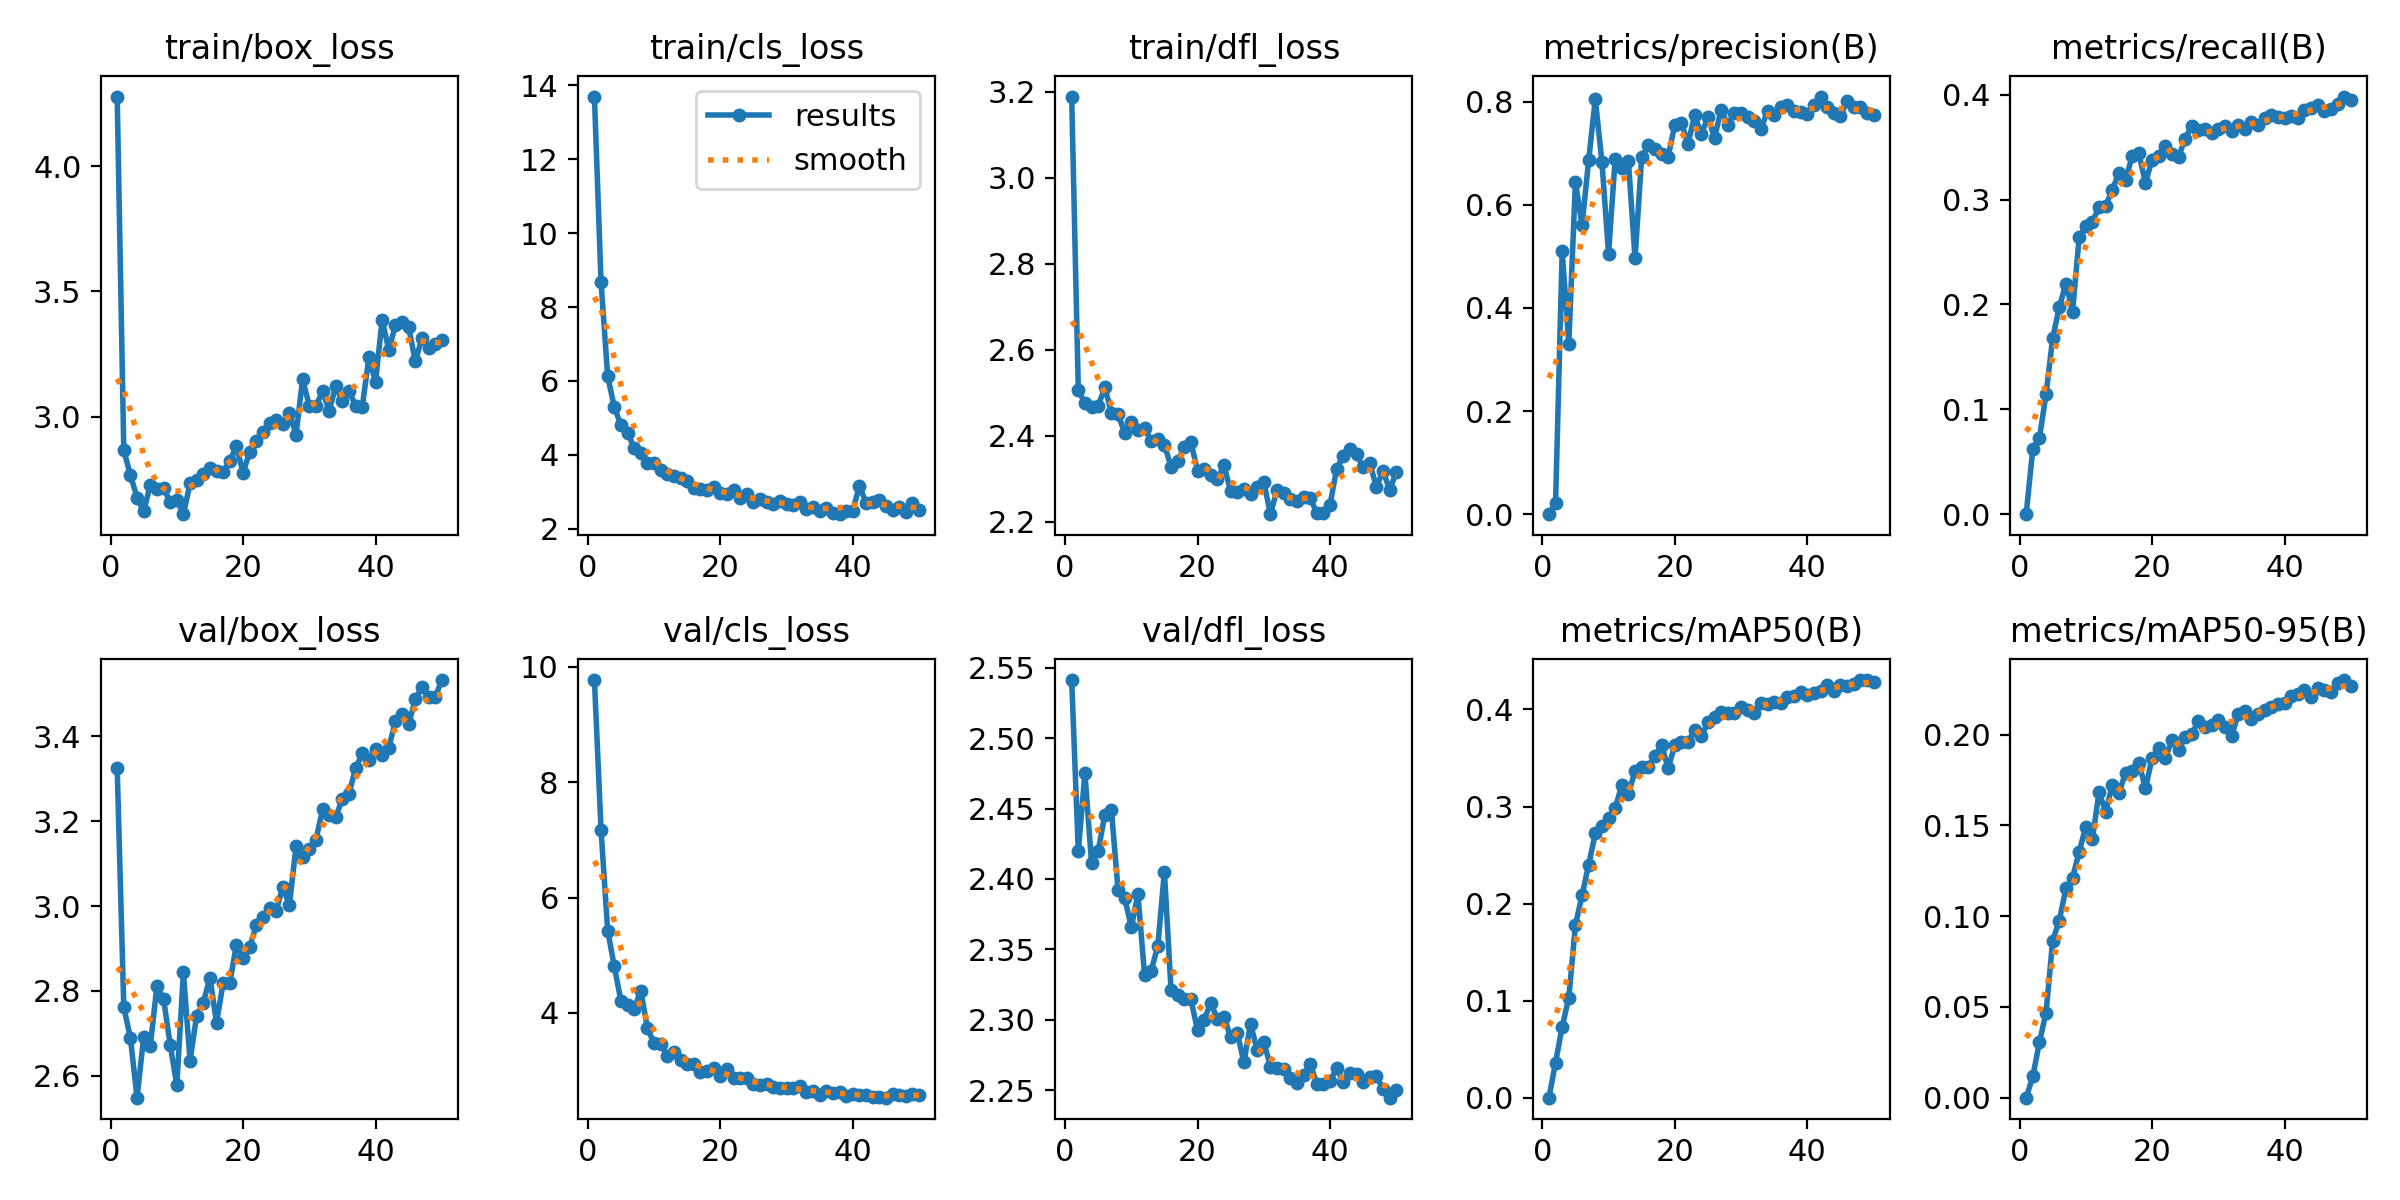

The data file committed next to this chart (first rows):
epoch, train/box_loss, train/cls_loss, train/dfl_loss, metrics/precision(B), metrics/recall(B), metrics/mAP50(B), metrics/mAP50-95(B), val/box_loss, val/cls_loss, val/dfl_loss, lr/pg0, lr/pg1, lr/pg2
1, 4.278, 13.69, 3.189, 0, 0, 0, 0, 3.325, 9.772, 2.541, 0.0001743, 0.0001743, 0.0001743
2, 2.866, 8.665, 2.506, 0.02099, 0.06215, 0.03602, 0.01171, 2.762, 7.171, 2.42, 0.0003428, 0.0003428, 0.0003428
3, 2.766, 6.133, 2.476, 0.5098, 0.07265, 0.07305, 0.03051, 2.689, 5.428, 2.475, 0.0005042, 0.0005042, 0.0005042
4, 2.677, 5.295, 2.468, 0.3306, 0.1142, 0.103, 0.04688, 2.549, 4.809, 2.411, 0.0004948, 0.0004948, 0.0004948
5, 2.621, 4.803, 2.469, 0.6443, 0.168, 0.1777, 0.08656, 2.691, 4.207, 2.42, 0.0004843, 0.0004843, 0.0004843
6, 2.728, 4.598, 2.513, 0.5606, 0.1973, 0.2085, 0.0975, 2.671, 4.129, 2.445, 0.0004739, 0.0004739, 0.0004739
7, 2.711, 4.188, 2.454, 0.6862, 0.2199, 0.2402, 0.1154, 2.812, 4.07, 2.449, 0.0004635, 0.0004635, 0.0004635
8, 2.714, 4.06, 2.45, 0.8045, 0.1932, 0.2722, 0.1211, 2.781, 4.388, 2.392, 0.0004531, 0.0004531, 0.0004531
9, 2.66, 3.792, 2.407, 0.6833, 0.2639, 0.2802, 0.1356, 2.674, 3.736, 2.387, 0.0004427, 0.0004427, 0.0004427
10, 2.667, 3.792, 2.432, 0.5051, 0.2744, 0.2883, 0.1493, 2.578, 3.474, 2.366, 0.0004323, 0.0004323, 0.0004323
11, 2.61, 3.584, 2.414, 0.6883, 0.2787, 0.2984, 0.1428, 2.844, 3.464, 2.389, 0.0004218, 0.0004218, 0.0004218
12, 2.733, 3.491, 2.419, 0.6721, 0.2928, 0.3217, 0.1684, 2.636, 3.26, 2.332, 0.0004114, 0.0004114, 0.0004114
13, 2.746, 3.422, 2.387, 0.6842, 0.294, 0.3134, 0.1575, 2.742, 3.316, 2.335, 0.000401, 0.000401, 0.000401
14, 2.77, 3.382, 2.393, 0.4961, 0.3094, 0.3365, 0.1722, 2.772, 3.185, 2.352, 0.0003906, 0.0003906, 0.0003906
15, 2.796, 3.292, 2.379, 0.692, 0.3253, 0.3404, 0.1677, 2.832, 3.108, 2.405, 0.0003802, 0.0003802, 0.0003802
16, 2.782, 3.095, 2.328, 0.7155, 0.3185, 0.3411, 0.1791, 2.725, 3.111, 2.321, 0.0003698, 0.0003698, 0.0003698
17, 2.777, 3.089, 2.341, 0.7076, 0.3413, 0.3517, 0.18, 2.82, 2.972, 2.317, 0.0003594, 0.0003594, 0.0003594
18, 2.823, 3.047, 2.375, 0.6987, 0.3442, 0.3631, 0.1847, 2.819, 2.988, 2.315, 0.0003489, 0.0003489, 0.0003489
19, 2.882, 3.126, 2.385, 0.6933, 0.3162, 0.3397, 0.1704, 2.909, 3.041, 2.314, 0.0003385, 0.0003385, 0.0003385
20, 2.777, 2.982, 2.319, 0.7549, 0.3376, 0.363, 0.1871, 2.877, 2.905, 2.293, 0.0003281, 0.0003281, 0.0003281
21, 2.858, 2.931, 2.323, 0.7589, 0.3415, 0.3663, 0.1926, 2.903, 3.025, 2.3, 0.0003177, 0.0003177, 0.0003177
22, 2.901, 3.047, 2.309, 0.718, 0.351, 0.3669, 0.1871, 2.955, 2.869, 2.312, 0.0003073, 0.0003073, 0.0003073
23, 2.939, 2.84, 2.299, 0.7734, 0.3438, 0.3786, 0.197, 2.974, 2.878, 2.301, 0.0002969, 0.0002969, 0.0002969
24, 2.973, 2.946, 2.331, 0.7361, 0.3408, 0.3727, 0.1918, 2.994, 2.876, 2.302, 0.0002865, 0.0002865, 0.0002865
25, 2.985, 2.719, 2.271, 0.7698, 0.358, 0.3866, 0.1986, 2.989, 2.772, 2.288, 0.000276, 0.000276, 0.000276
26, 2.97, 2.81, 2.269, 0.7302, 0.3705, 0.392, 0.2006, 3.045, 2.742, 2.291, 0.0002656, 0.0002656, 0.0002656
27, 3.015, 2.721, 2.277, 0.7843, 0.3667, 0.3969, 0.2073, 3.002, 2.763, 2.27, 0.0002552, 0.0002552, 0.0002552
28, 2.928, 2.67, 2.265, 0.7544, 0.367, 0.3965, 0.2042, 3.141, 2.709, 2.297, 0.0002448, 0.0002448, 0.0002448
29, 3.15, 2.752, 2.281, 0.7772, 0.3638, 0.3961, 0.2056, 3.114, 2.7, 2.279, 0.0002344, 0.0002344, 0.0002344
30, 3.042, 2.661, 2.294, 0.7779, 0.3671, 0.4024, 0.2082, 3.134, 2.689, 2.284, 0.000224, 0.000224, 0.000224
31, 3.042, 2.648, 2.218, 0.7695, 0.3698, 0.3996, 0.2044, 3.155, 2.691, 2.267, 0.0002136, 0.0002136, 0.0002136
32, 3.102, 2.732, 2.275, 0.7631, 0.365, 0.396, 0.1991, 3.227, 2.734, 2.265, 0.0002031, 0.0002031, 0.0002031
33, 3.024, 2.535, 2.266, 0.7461, 0.3714, 0.4067, 0.2112, 3.214, 2.633, 2.265, 0.0001927, 0.0001927, 0.0001927
34, 3.121, 2.583, 2.254, 0.782, 0.3672, 0.4053, 0.2132, 3.21, 2.653, 2.258, 0.0001823, 0.0001823, 0.0001823
35, 3.062, 2.487, 2.248, 0.7742, 0.3736, 0.4077, 0.2086, 3.253, 2.583, 2.255, 0.0001719, 0.0001719, 0.0001719
36, 3.103, 2.571, 2.257, 0.7903, 0.3706, 0.4069, 0.2114, 3.265, 2.65, 2.261, 0.0001615, 0.0001615, 0.0001615
37, 3.043, 2.439, 2.255, 0.7924, 0.3775, 0.4124, 0.2139, 3.325, 2.619, 2.269, 0.0001511, 0.0001511, 0.0001511
38, 3.039, 2.398, 2.222, 0.782, 0.3804, 0.4135, 0.2151, 3.359, 2.622, 2.255, 0.0001407, 0.0001407, 0.0001407
39, 3.236, 2.473, 2.221, 0.7792, 0.3782, 0.4179, 0.2172, 3.344, 2.566, 2.254, 0.0001302, 0.0001302, 0.0001302
40, 3.138, 2.485, 2.24, 0.775, 0.3774, 0.4145, 0.2172, 3.371, 2.587, 2.256, 0.0001198, 0.0001198, 0.0001198
41, 3.388, 3.172, 2.324, 0.7931, 0.3798, 0.4169, 0.2214, 3.355, 2.583, 2.265, 0.0001094, 0.0001094, 0.0001094
42, 3.267, 2.706, 2.354, 0.8096, 0.3773, 0.4187, 0.2224, 3.372, 2.583, 2.256, 9.8993e-05, 9.8993e-05, 9.8993e-05
43, 3.365, 2.741, 2.369, 0.7895, 0.3853, 0.4252, 0.2248, 3.435, 2.539, 2.262, 8.8578e-05, 8.8578e-05, 8.8578e-05
44, 3.379, 2.794, 2.357, 0.7775, 0.3873, 0.4192, 0.221, 3.452, 2.542, 2.261, 7.8164e-05, 7.8164e-05, 7.8164e-05
45, 3.358, 2.615, 2.327, 0.771, 0.39, 0.4255, 0.2256, 3.428, 2.53, 2.256, 6.7749e-05, 6.7749e-05, 6.7749e-05
46, 3.22, 2.515, 2.337, 0.8015, 0.3849, 0.4246, 0.2249, 3.486, 2.597, 2.26, 5.7334e-05, 5.7334e-05, 5.7334e-05
47, 3.312, 2.596, 2.281, 0.79, 0.3864, 0.4264, 0.2236, 3.515, 2.569, 2.26, 4.6919e-05, 4.6919e-05, 4.6919e-05
48, 3.276, 2.466, 2.319, 0.7895, 0.3909, 0.4299, 0.2284, 3.491, 2.559, 2.251, 3.6504e-05, 3.6504e-05, 3.6504e-05
49, 3.29, 2.701, 2.275, 0.7778, 0.3982, 0.4303, 0.2301, 3.491, 2.587, 2.245, 2.609e-05, 2.609e-05, 2.609e-05
50, 3.306, 2.52, 2.315, 0.7737, 0.3952, 0.4282, 0.2267, 3.532, 2.57, 2.25, 1.5675e-05, 1.5675e-05, 1.5675e-05
